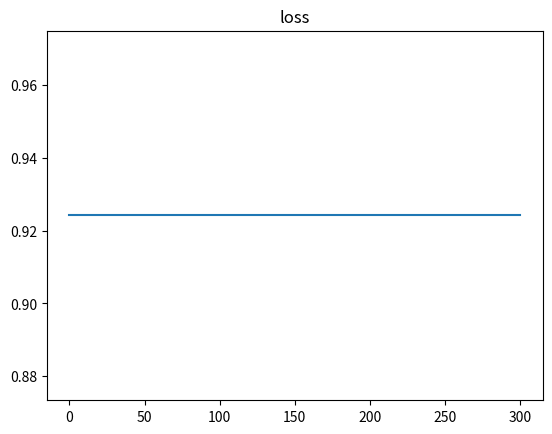

Reproduce this figure in Python.
import numpy as np
import matplotlib.pyplot as plt
import random


def initial(X, Y, n_h):
    
    (n,m) = np.shape(X)
    n_y = np.shape(Y)[0]
    w1 = np.zeros((n_h, n))
    w2 = np.zeros((n_y, n_h))
    b1 = np.zeros((n_h, m))
    b2 = np.zeros((n_y, m))
    return [w1, w2, b1, b2]


def forward_propagation(X, w1, w2, b1, b2):
    
    Z1 = np.dot(w1, X) + b1   # (n_h,m)
    A1 = np.tanh(Z1)   #(n_h,m)
    Z2 = np.dot(w2, A1) + b2   #(n_y,m)
    A2 = 1/(1 + np.exp(-Z2))   #(n_y,m)
    parameters = {"Z1":Z1, "Z2":Z2, "A2":A2, "A1":A1}
    return parameters


def loss_function(X, Y, A, w1,
                  w2, b1, b2):
    
    m = int(np.shape(X)[0])
    log1 = np.multiply(Y, np.log(A))
    log2 = np.multiply(1-Y, np.log(1-A))
    loss = -(1/m) * (np.sum(log1) + np.sum(log2))
    return loss

    
def back_propagation(X, Y, w1, w2, parameters):
     
    m = np.shape(X)[0]
    A1 = parameters["A1"]
    A2 = parameters["A2"]
    
    dZ_2 = A2-Y   #(n_y,m)
    dW_2 = (1/m)*np.dot(dZ_2, A1.T)   #(n_y,n_h)
    db_2 = (1/m)*np.sum(dZ_2, axis=1, keepdims=True)
    dZ_1 = np.multiply(np.dot(w2.T, dZ_2),(1 - np.power(A1, 2)))   #(n_h,m)
    dW_1 = (1/m)*np.dot(dZ_1, X.T)  #(n_h,n_x)
    db_1 = (1/m)*np.sum(dZ_1, axis=1, keepdims=True)
    return [dW_1, dW_2, db_1, db_2]

    
lr = 20
reg = 0
n_h = 100


X = np.array([[1, 2, -1, -0.1],
              [2, 1, -1, 0],
              [-1, 0.5, 0, -2]])
Y = np.array([[1, 1, 0, 0]])
m = np.shape(X)[1]
[w1, w2, b1, b2] = initial(X, Y, n_h) 
l = [] 


# Train the network: apply gradient descent method
for i in range(0,300):
    
    parameters = forward_propagation(X, w1, w2, b1, b2)
    A2 = parameters["A2"]
    loss = loss_function(X, Y, A2, w1,
                         w2, b1, b2)
    l.append(loss)
    [dW_1, dW_2, db_1, db_2] = back_propagation(X, Y, w1, w2,
                                                parameters)
    
    w1 = (1 - reg/m)*w1 - lr*dW_1
    w2 = (1 - reg/m)*w2 - lr*dW_2
    b1 = b1 - lr*db_1
    b2 = b2 - lr*db_2

    
 # Predict new samples
X_test = np.array([[0, 1, -1, 0.1],
              [-2, -1, 0, 0],
              [1, -0.5, -1, 2]])

parameters = forward_propagation(X_test, w1, w2, b1, b2) 
A2 = parameters["A2"]

print('predict=', A2)

iteration = np.linspace(0,300,300)
plt.plot(iteration,l)
plt.title('loss')
plt.show()
